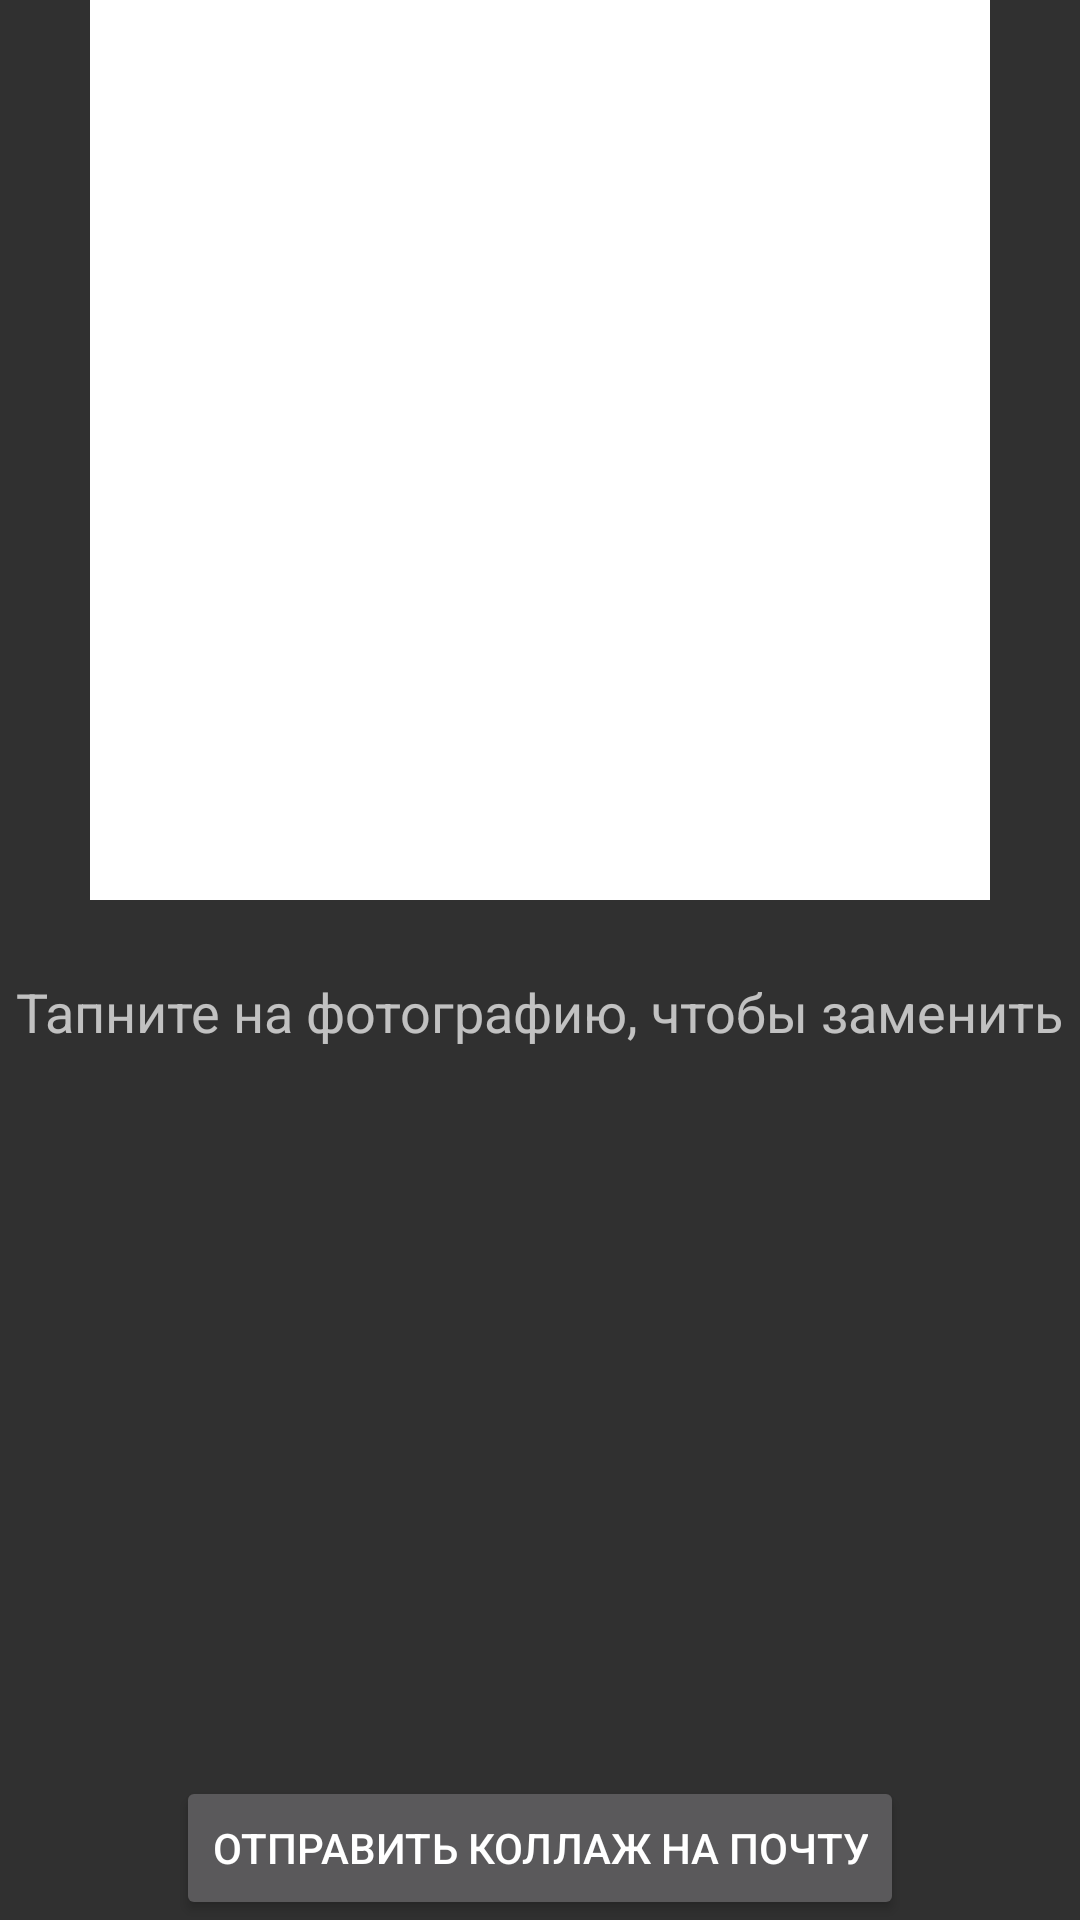

Android layout source for this screen:
<!-- AndroidManifest.xml: application theme AppTheme -->
<!-- res/layout/activity_photos_collage_1.xml -->
<?xml version="1.0" encoding="utf-8"?>
<RelativeLayout xmlns:android="http://schemas.android.com/apk/res/android"
    android:layout_width="match_parent" android:layout_height="match_parent"

    >
    <RelativeLayout
        android:id="@+id/collageLayout"
        android:layout_width="wrap_content" android:layout_height="wrap_content"
        android:layout_centerHorizontal="true"
        >
        <ImageView
            android:id="@+id/imageView1"
            style="@style/CollageImage"
            android:layout_width="180dp"
            android:layout_height="180dp"
            />
        <ImageView
            android:id="@+id/imageView2"
            style="@style/CollageImage"
            android:layout_height="180dp"
            android:layout_width="120dp"
            android:layout_above="@+id/imageView3"
            android:layout_toRightOf="@+id/imageView1"
            />
        <ImageView
            android:id="@+id/imageView3"
            style="@style/CollageImage"
            android:layout_height="120dp"
            android:layout_width="120dp"
            android:layout_below="@+id/imageView1"
            android:layout_alignParentLeft="true"
            android:layout_alignParentStart="true" />
        <ImageView
            android:id="@+id/imageView4"
            style="@style/CollageImage"
            android:layout_height="60dp"
            android:layout_width="90dp"
            android:layout_alignTop="@+id/imageView3"
            android:layout_toRightOf="@+id/imageView3"
            />
        <ImageView
            android:id="@+id/imageView5"
            style="@style/CollageImage"
            android:layout_height="60dp"
            android:layout_width="90dp"
            android:layout_alignTop="@+id/imageView4"
            android:layout_toRightOf="@+id/imageView4" />

        <ImageView
            android:id="@+id/imageView6"
            style="@style/CollageImage"
            android:layout_height="60dp"
            android:layout_width="90dp"
            android:layout_below="@+id/imageView5"
            android:layout_toRightOf="@+id/imageView3" />
        <ImageView
            android:id="@+id/imageView7"
            style="@style/CollageImage"
            android:layout_height="60dp"
            android:layout_width="90dp"
            android:layout_below="@+id/imageView5"
            android:layout_alignRight="@+id/imageView5"
            android:layout_alignEnd="@+id/imageView5" />
    </RelativeLayout>
    <TextView
        android:layout_width="wrap_content"
        android:layout_height="wrap_content"
        android:textAppearance="?android:attr/textAppearanceMedium"
        android:text="@string/tap_photo_to_replace"
        android:id="@+id/textView"
        android:layout_marginTop="25dp"
        android:layout_below="@+id/collageLayout"
        android:layout_centerHorizontal="true"
        />

    <Button
        android:layout_width="wrap_content"
        android:layout_height="wrap_content"
        android:text="@string/send_collage_to_email"
        android:id="@+id/buttonSendEmail"
        android:layout_alignParentBottom="true"
        android:layout_centerHorizontal="true" />
</RelativeLayout>
<!-- resources referenced by this layout -->
<resources>
  <string name="send_collage_to_email">Отправить коллаж на почту</string>
  <string name="tap_photo_to_replace">Тапните на фотографию, чтобы заменить</string>
  <style name="CollageImage" parent="AppTheme">
  		<item name="android:layout_width">wrap_content</item>
          <item name="android:layout_height">wrap_content</item>
          <item name="android:layout_margin">0dp</item>
          <item name="android:padding">0dp</item>
          <item name="android:background">#fff</item>
          <item name="android:scaleType">centerCrop</item>
      </style>
  <style name="AppTheme" parent="Theme.AppCompat">
          
      </style>
</resources>
